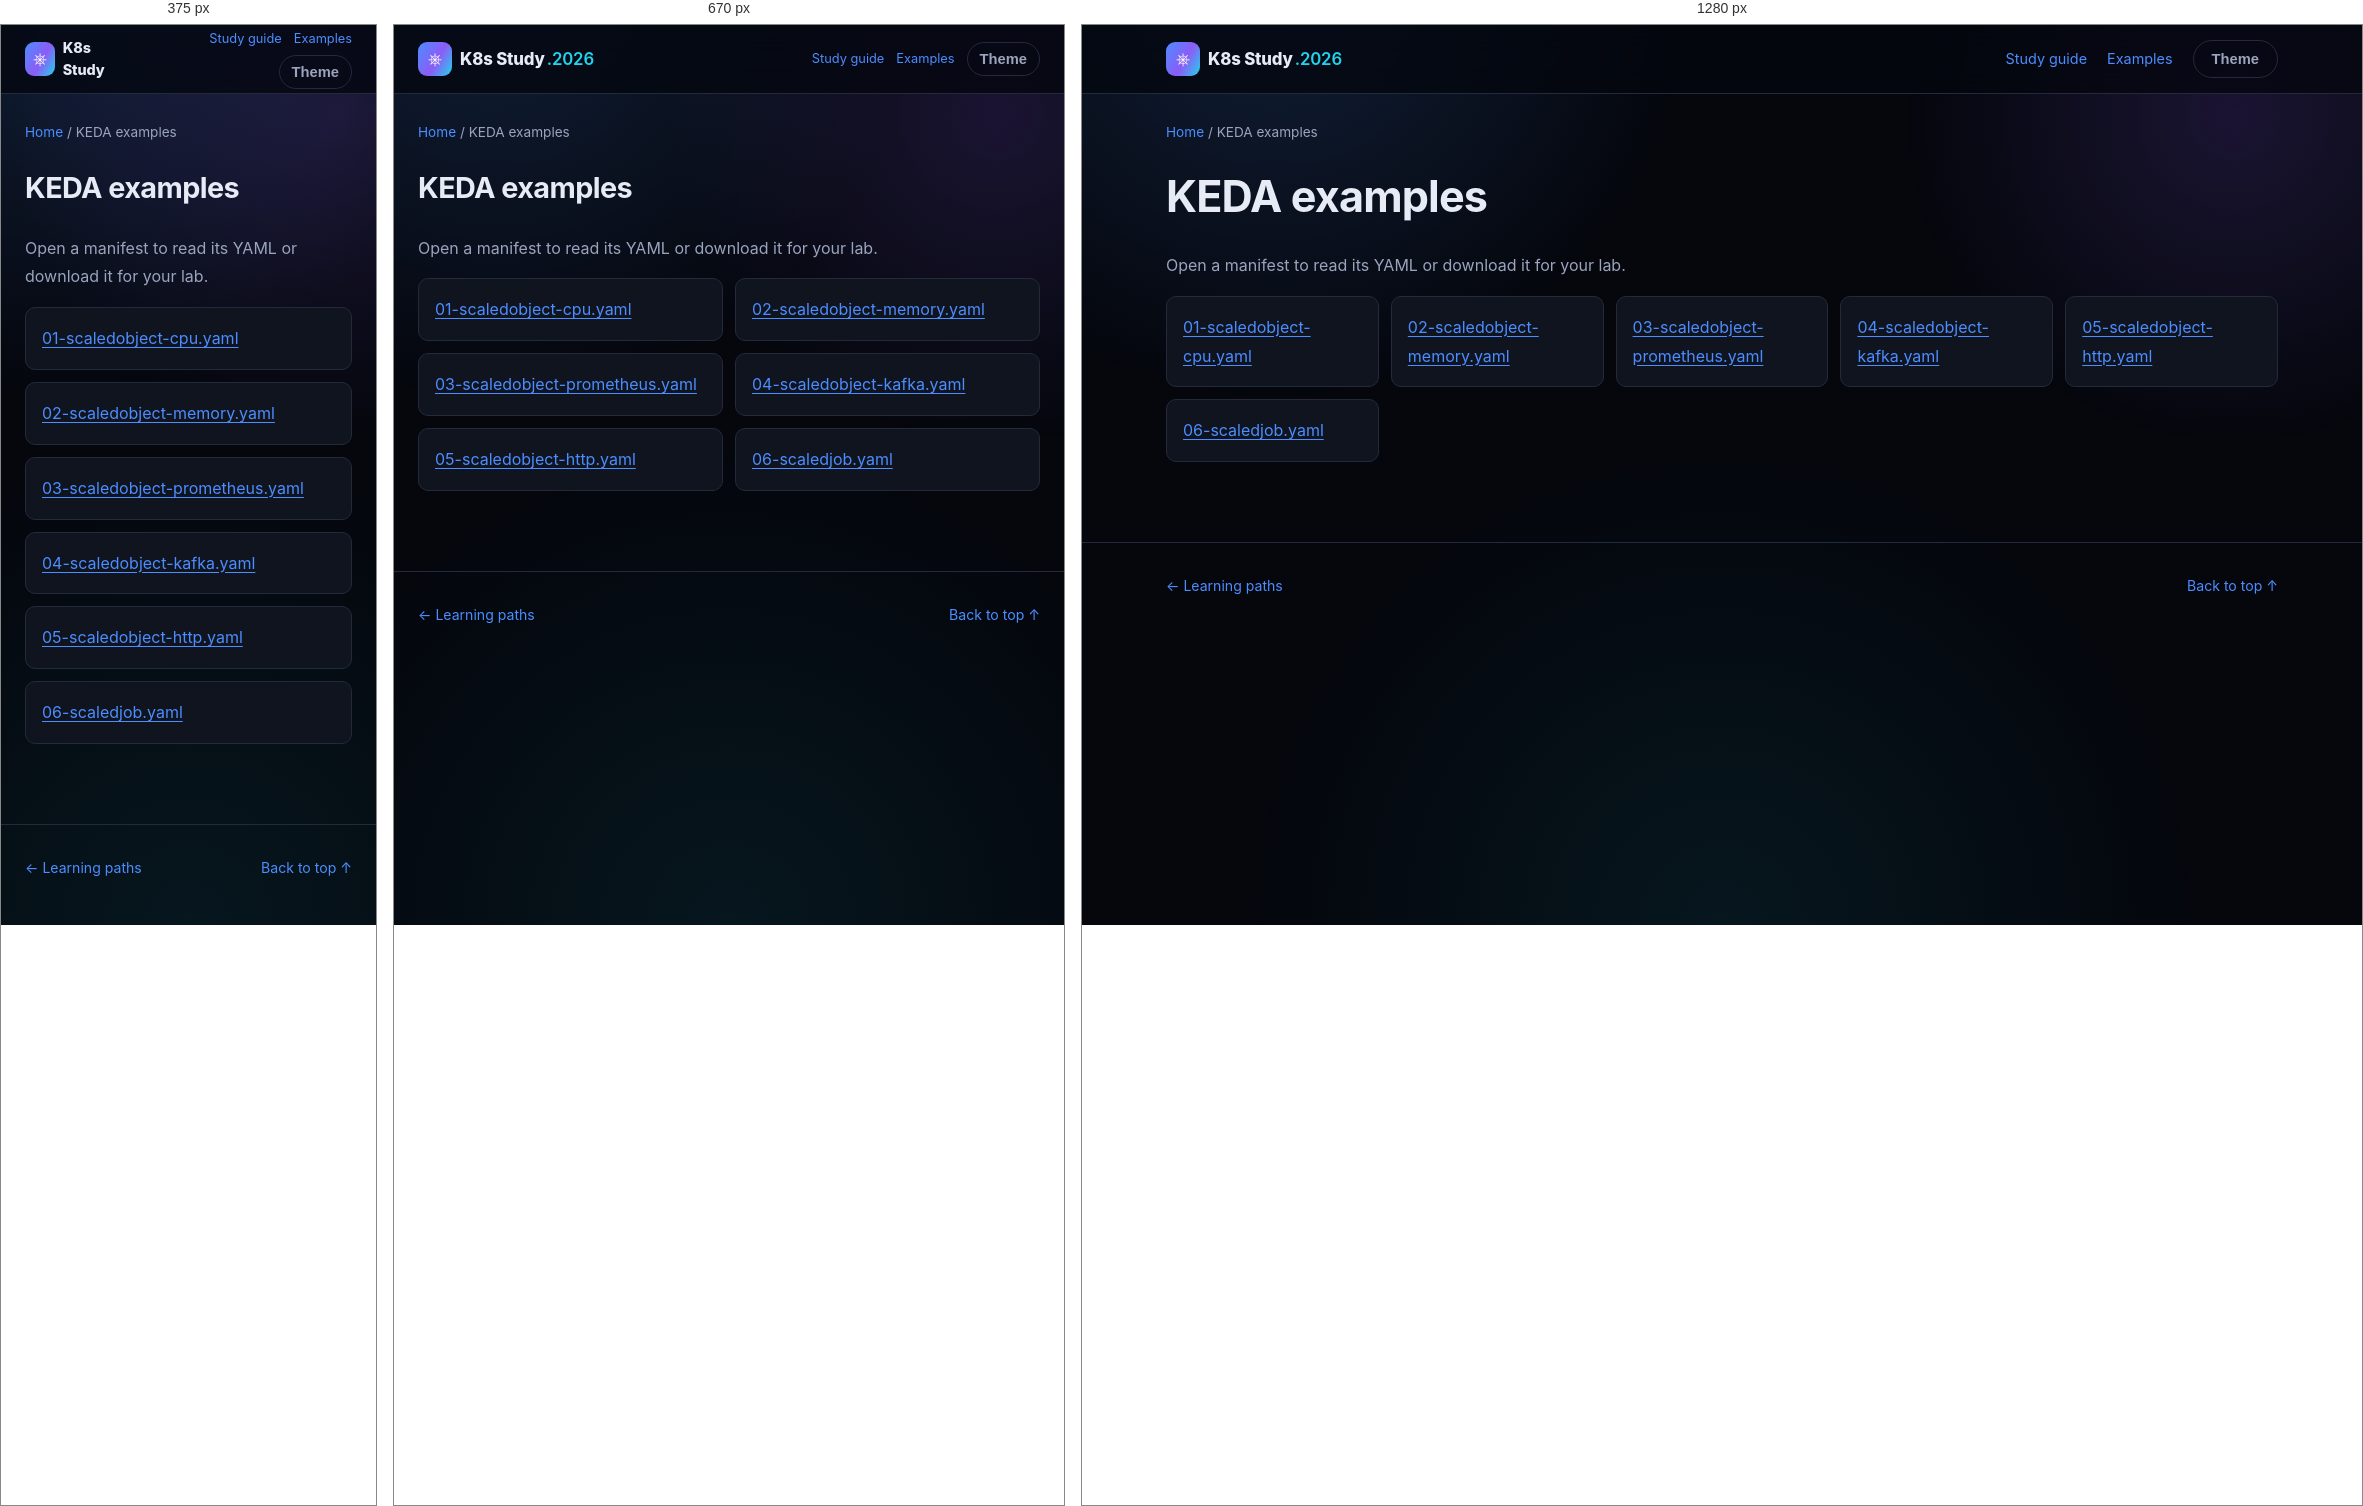
Rendered at 375 px, 670 px and 1280 px, left to right.

<!-- file: index.html -->
<!DOCTYPE html>
<html lang="en">
<head>
<meta charset="UTF-8" />
<meta name="viewport" content="width=device-width, initial-scale=1.0" />
<title>KEDA examples · K8s Study</title>
<link rel="stylesheet" href="../../assets/style.css" />
<link rel="stylesheet" href="../../assets/reader.css" />
<script src="../../assets/reader.js" defer></script>
</head>
<body>
<div class="bg-fx" aria-hidden="true"></div>
<a class="skip-link" href="#main">Skip to content</a>
<header class="site-header"><nav class="nav container" aria-label="Main navigation">
<a class="brand" href="../../index.html"><span class="brand-mark">⎈</span><span>K8s Study<span class="brand-year">.2026</span></span></a>
<div class="reader-nav"><a href="../../guides/study-guide.html">Study guide</a><a href="../index.html">Examples</a><button id="themeToggle" class="btn btn-ghost" type="button" aria-label="Toggle light/dark theme">Theme</button></div>
</nav></header>
<div class="container reader-breadcrumb"><a href="../../index.html">Home</a><span aria-hidden="true"> / </span><span>KEDA examples</span></div>
<div class="container reader-layout">
<main id="main" class="reader-content"><h1>KEDA examples</h1><p>Open a manifest to read its YAML or download it for your lab.</p><ul class="manifest-list"><li><a href="01-scaledobject-cpu.html">01-scaledobject-cpu.yaml</a></li><li><a href="02-scaledobject-memory.html">02-scaledobject-memory.yaml</a></li><li><a href="03-scaledobject-prometheus.html">03-scaledobject-prometheus.yaml</a></li><li><a href="04-scaledobject-kafka.html">04-scaledobject-kafka.yaml</a></li><li><a href="05-scaledobject-http.html">05-scaledobject-http.yaml</a></li><li><a href="06-scaledjob.html">06-scaledjob.yaml</a></li></ul></main>

</div>
<footer class="site-footer"><div class="container footer-inner"><a href="../../index.html#paths">← Learning paths</a><a href="#main">Back to top ↑</a></div></footer>
</body>
</html>


/* @media block from style.css */
@media (max-width: 860px) {
  .nav-links, .nav-actions .btn span { display: none; }
  .nav-toggle { display: flex; }
  .nav-links {
    position: fixed;
    top: 68px; left: 0; right: 0;
    flex-direction: column;
    background: var(--bg-alt);
    border-bottom: 1px solid var(--border);
    padding: 16px 24px 24px;
    gap: 16px;
    display: none;
  }
  .nav-links.is-open { display: flex; }
  .stat-strip { grid-template-columns: repeat(2, 1fr); }
  .path-item { grid-template-columns: 1fr; text-align: left; }
  .path-meta { align-items: flex-start; flex-direction: row; }
}

/* @media block from reader.css */
@media (max-width: 860px) {
  .reader-layout.has-toc { display: flex; flex-direction: column; gap: 24px; }
  .reader-content { width: 100%; }
  .reader-toc { position: static; max-height: 260px; width: 100%; order: -1; }
  .reader-nav { gap: 12px; font-size: .8rem; }
  .reader-nav .btn { padding: 8px 12px; }
}

/* @media block from reader.css */
@media (max-width: 480px) {
  .reader-nav { flex-wrap: wrap; justify-content: flex-end; gap: 6px 12px; }
  .brand { font-size: .9rem; }
  .brand-year { display: none; }
  .reader-content pre { padding: 14px; }
}